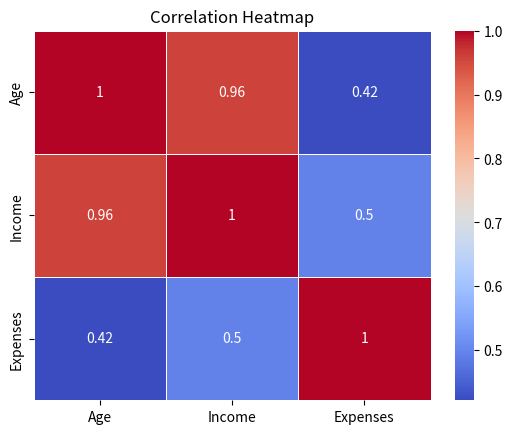

Generate this figure with matplotlib:
# Nhập thư viện pandas để xử lý dữ liệu
import pandas as pd

# Nhập thư viện seaborn để trực quan hóa dữ liệu, đặc biệt là heatmap
import seaborn as sns

# Nhập matplotlib.pyplot để hiển thị biểu đồ
import matplotlib.pyplot as plt

# Tạo một DataFrame với 3 cột: Age (tuổi), Income (thu nhập), Expenses (chi tiêu)
data = {
    "Age": [25, 30, 35, 40, 45],             # Tuổi của cá nhân
    "Income": [25000, 30000, 35000, 60000, 70000],  # Thu nhập
    "Expenses": [23000, 20000, 15000, 14000, 40000] # Chi tiêu
}

# Tạo DataFrame từ dữ liệu
df = pd.DataFrame(data)

# Tính ma trận tương quan giữa các cột số trong DataFrame
correlation_matrix = df.corr()
print("correlation matrix: ")
print(correlation_matrix)  # In ra ma trận tương quan

# Vẽ biểu đồ heatmap để biểu diễn ma trận tương quan
sns.heatmap(
    correlation_matrix,      # Ma trận tương quan
    annot=True,              # Hiển thị giá trị số trên các ô
    cmap="coolwarm",         # Bảng màu thể hiện độ tương quan (màu nóng/lạnh)
    linewidths=0.5           # Độ rộng đường kẻ giữa các ô
)

# Đặt tiêu đề cho biểu đồ
plt.title("Correlation Heatmap")

# Hiển thị biểu đồ ra màn hình
plt.show()
